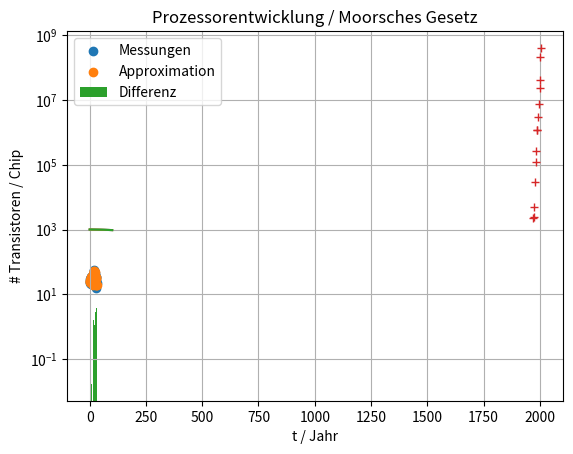
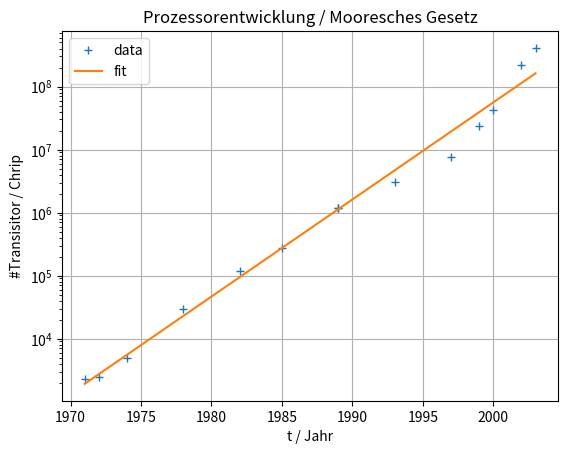
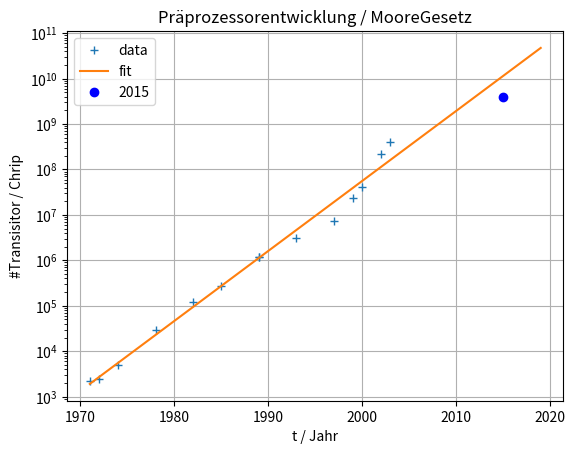

Reproduce these figures in Python, in order.
# -*- coding: utf-8 -*-
"""
Created on Thu May 27 17:12:02 2021

[redacted]
Ausgleichsrechnung
"""

import numpy as np
import matplotlib.pyplot as plt
#%% Ausgleichsrechnung
T = np.array([0, 10, 20, 30, 40, 50, 60, 70, 80, 90, 100])
g = np.array([999.9, 999.7, 998.2, 995.7, 992.2, 988.1, 983.2, 977.8, 971.8, 965.3, 958.4])

def f1(x):
    return x**2

def f2(x):
    return x

def f3(x):
    return np.ones(x.shape)

def f(x, lam):
    return lam[0] * f1(x) + lam[1] * f2(x) + lam[2] * f3(x)

A = np.zeros([11, 3])
A[:,0] = f1(T)
A[:,1] = f2(T)
A[:,2] = f3(T)

def con(A):
    return np.linalg.norm(A,2) * np.linalg.norm(np.linalg.inv(A), 2)

def fehlerFunktional(f, yy, xx, lamda):
    result = 0
    for i in range(0, len(yy)):
        result += (yy[i] - f(lamda, xx[i])) ** 2
    return result

[Q,R] = np.linalg.qr(A)
lam = np.linalg.solve(R, Q.T @ g)
print(lam)



x_fine = np.arange(0, 100, 0.1)


#Aufgabe C
z = np.polyfit(T, g, 10)
p = np.poly1d(z)




#plot Figure
plt.figure(1)
plt.plot(T, g)
plt.plot(x_fine, f(x_fine,lam))

plt.plot(x_fine, np.polyval(p, x_fine)) #Aufgabe C

#Plot labels
plt.xlabel('x')
plt.ylabel('y = f(x)')
plt.legend(['data', 'f(x) = a * x + b'])
plt.show()
#%% Ausgleichsrechnung mit Datensatz

data = np.array([[33.00, 53.00, 3.32, 3.42, 29.00],
        [31.00, 36.00, 3.10, 3.26, 24.00],
        [33.00, 51.00, 3.18, 3.18, 26.00],
        [37.00, 51.00, 3.39, 3.08, 22.00],
        [36.00, 54.00, 3.20, 3.41, 27.00],
        [35.00, 35.00, 3.03, 3.03, 21.00],
        [59.00, 56.00, 4.78, 4.57, 33.00],
        [60.00, 60.00, 4.72, 4.72, 34.00],
        [59.00, 60.00, 4.60, 4.41, 32.00],
        [60.00, 60.00, 4.53, 4.53, 34.00],
        [34.00, 35.00, 2.90, 2.95, 20.00],
        [60.00, 59.00, 4.40, 4.36, 36.00],
        [60.00, 62.00, 4.31, 4.42, 34.00],
        [60.00, 36.00, 4.27, 3.94, 23.00],
        [62.00, 38.00, 4.41, 3.49, 24.00],
        [62.00, 61.00, 4.39, 4.39, 32.00],
        [90.00, 64.00, 7.32, 6.70, 40.00],
        [90.00, 60.00, 7.32, 7.20, 46.00],
        [92.00, 92.00, 7.45, 7.45, 55.00],
        [91.00, 92.00, 7.27, 7.26, 52.00],
        [61.00, 62.00, 3.91, 4.08, 29.00],
        [59.00, 42.00, 3.75, 3.45, 22.00],
        [88.00, 65.00, 6.48, 5.80, 31.00],
        [91.00, 89.00, 6.70, 6.60, 45.00],
        [63.00, 62.00, 4.30, 4.30, 37.00],
        [60.00, 61.00, 4.02, 4.10, 37.00],
        [60.00, 62.00, 4.02, 3.89, 33.00],
        [59.00, 62.00, 3.98, 4.02, 27.00],
        [59.00, 62.00, 4.39, 4.53, 34.00],
        [37.00, 35.00, 2.75, 2.64, 19.00],
        [35.00, 35.00, 2.59, 2.59, 16.00],
        [37.00, 37.00, 2.73, 2.59, 22.00]])



A = np.array([[x[0], x[1], x[2], x[3], 1] for x in data])


x = np.arange(len(data))
y1 = data.T[4]

lambd = np.linalg.solve(A.T @ A, A.T @ y1)

y2 = np.array([lambd[0] * T_Tank + lambd[1] * T_Benzin + lambd[2] * p_Tank + lambd[3] * p_Benzin + lambd[4] for T_Tank, T_Benzin, p_Tank, p_Benzin, _ in data])

plt.scatter(x, y1, label="Messungen")
plt.scatter(x, y2, label="Approximation")

plt.bar(x, np.abs(y1-y2), label="Differenz")
plt.legend()
plt.show()
#%% 
# Moore0sches Gesetz
data=np.array([
[1971, 2250.],
[1972, 2500.],
[1974, 5000.],
[1978, 29000.],
[1982, 120000.],
[1985, 275000.],
[1989, 1180000.],
[1989, 1180000.],
[1993, 3100000.],
[1997, 7500000.],
[1999, 24000000.],
[2000, 42000000.],
[2002, 220000000.],
[2003, 410000000.],
])

plt.figure(1)
plt.semilogy(data[:,0],data[:,1],'+')
plt.grid(True), plt.xlabel('t / Jahr'), plt.ylabel('# Transistoren / Chip')
plt.title('Prozessorentwicklung / Moor''sches Gesetz')
plt.show()

##Aufgabe a)
##---------

n = data.shape[0]
t = data[:,0]
y = np.log10(data[:,1])

#Definition der Basisfunktion
def f1(t):
    return (1.)
def f2(t):
    return (t - 1970.)

#Definition der Ausgleichfunktion
def f(lambd, t):
    return 10.**(lambd[0] + (t-1970.)*lambd[1])

#Berechnung der Matrix A
A = np.zeros((n,2))
for i in range(0,n):
    A[i,:] = np.array([f1(t[i]), f2(t[i])])
    

[Q,R] = np.linalg.qr(A)
lambd = np.linalg.solve(R, Q.T @ y)

#Plot
t_new = np.arange(t[0], t[-1]+1)

plt.figure(2)
plt.semilogy(data[:,0], data[:,1], '+', t_new, f(lambd,t_new))
plt.grid(True), plt.xlabel('t / Jahr'), plt.ylabel('#Transisitor / Chrip')
plt.title('Prozessorentwicklung / Moore''sches Gesetz')
plt.legend(['data','fit'])
plt.show()

#Aufgabe B

fit2015 = f(lambd, 2015)

print('Vergleich 2015: ', fit2015, 4e9)

t_new = np.arange(t[0], 2020)
plt.figure(3)
plt.semilogy(data[:,0], data[:,1], '+', t_new, f(lambd, t_new), [2015], [4e9], 'bo')
plt.grid(True), plt.xlabel('t / Jahr'), plt.ylabel('#Transisitor / Chrip')
plt.title('Präprozessorentwicklung / Moore''Gesetz')
plt.legend(['data','fit', '2015'])
